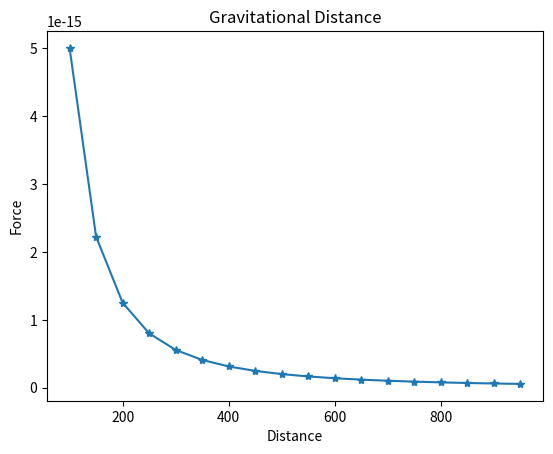

Write Python code to recreate this figure.
'''
The relathionship between gravitational and between two bogies
'''
import matplotlib.pyplot as plt

def draw_graph(F, r):
    plt.plot(r, F, marker='*')
    plt.xlabel('Distance')
    plt.ylabel('Force')
    plt.title('Gravitational Distance')
    plt.show()
 
def calc():
    r = range(100, 1000, 50)
    g = 6.674*(10**-11)
    m1 = 0.5
    m2 = 1.5
    F = []
    for dist in r:
        force = g*m1*m2/(dist**2)
        F.append(force)
    draw_graph(F, r)

if __name__ == '__main__':
    calc()
